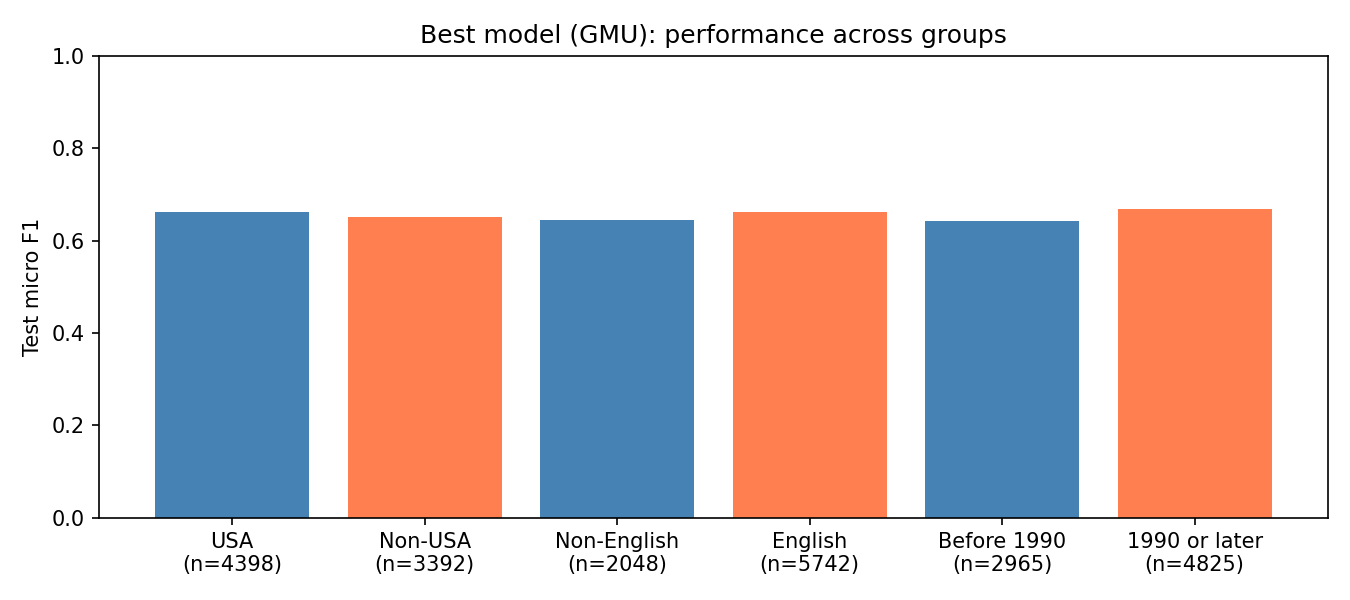

The table this chart was drawn from, first rows:
attribute, group, test movies, micro F1, samples F1
Country, USA, 4398, 0.6626, 0.6556
Country, Non-USA, 3392, 0.6514, 0.6467
Language, Non-English, 2048, 0.6451, 0.6458
Language, English, 5742, 0.6619, 0.6539
Release, Before 1990, 2965, 0.6427, 0.6374
Release, 1990 or later, 4825, 0.6675, 0.6606
